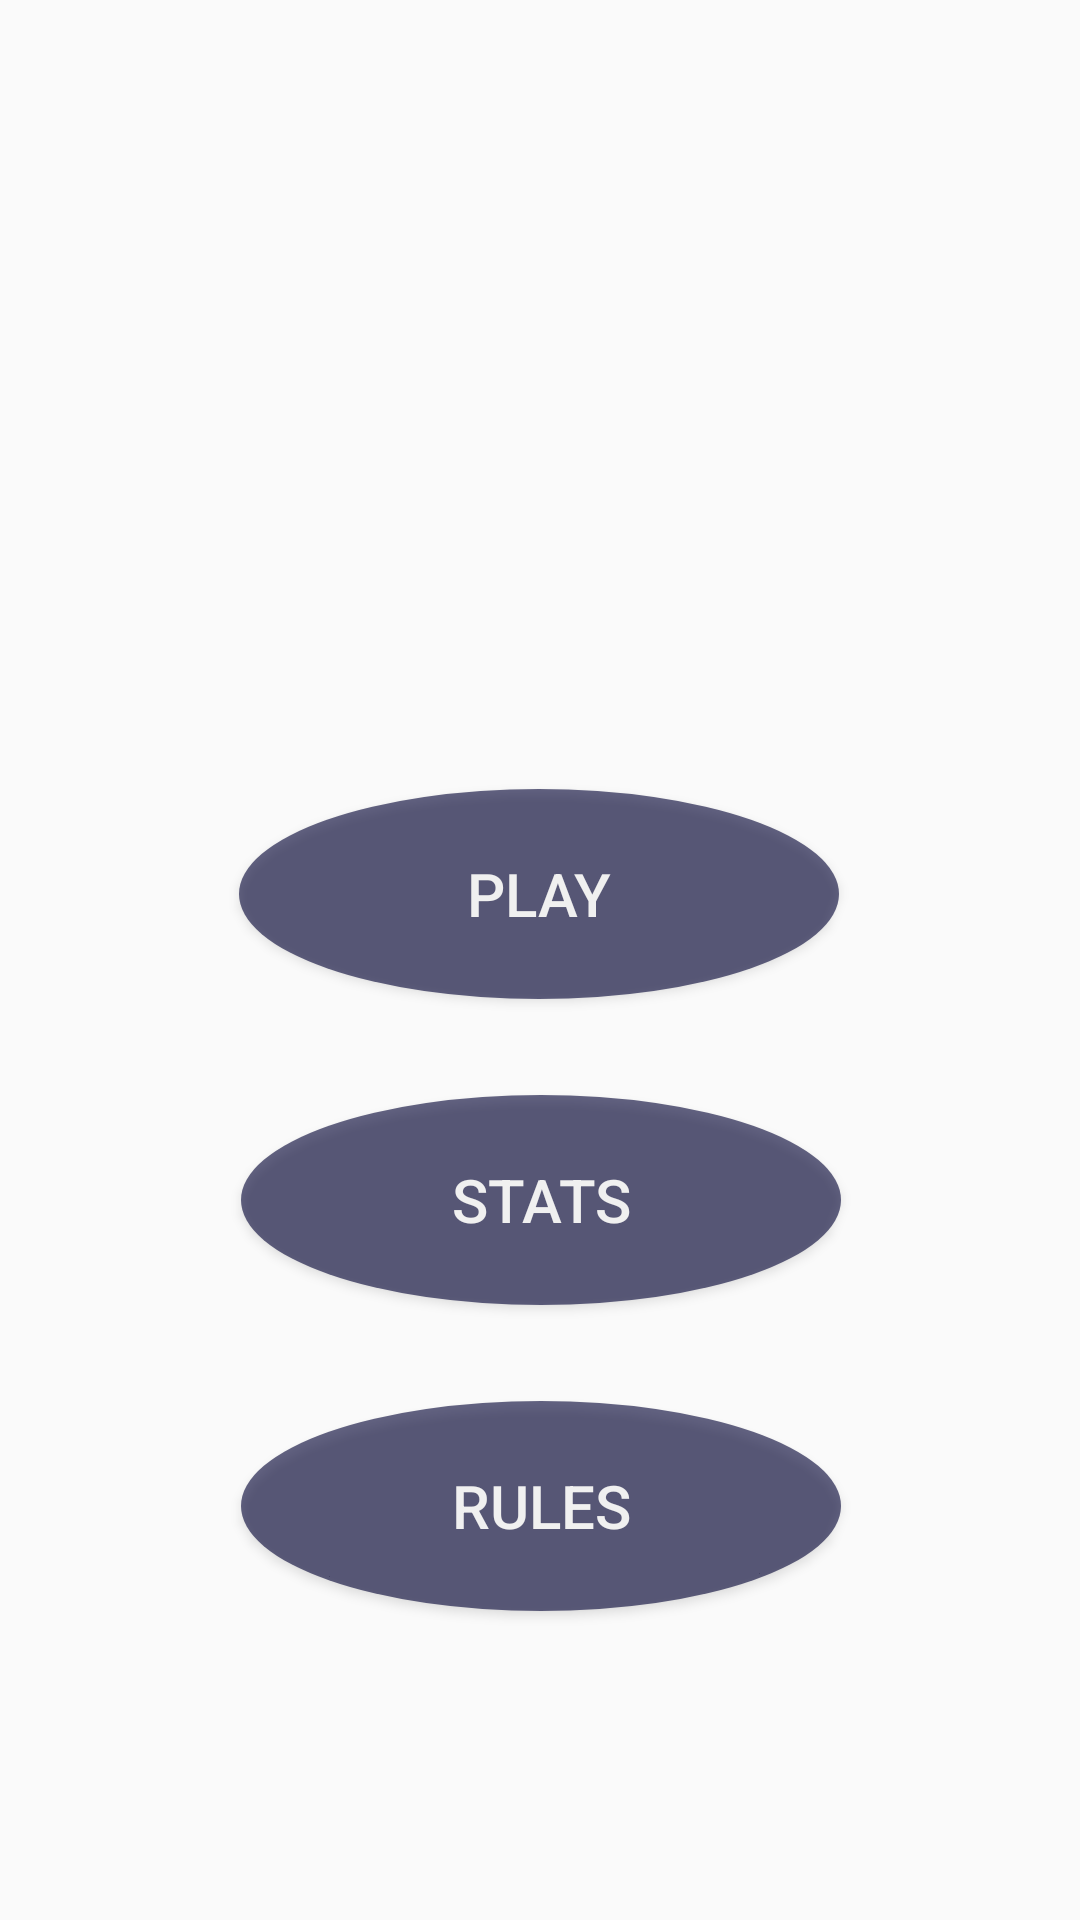

Write the Android layout XML for this screen, with the resource values it uses.
<!-- AndroidManifest.xml: application theme AppTheme -->
<!-- res/layout/activity_main.xml -->
<?xml version="1.0" encoding="utf-8"?>
<androidx.drawerlayout.widget.DrawerLayout xmlns:android="http://schemas.android.com/apk/res/android"
    xmlns:app="http://schemas.android.com/apk/res-auto"
    xmlns:tools="http://schemas.android.com/tools"
    android:id="@+id/drawer_layout"
    android:fitsSystemWindows="true"
    android:background="@drawable/tlo"
    android:layout_width="match_parent"
    android:layout_height="match_parent"
    tools:context=".MainActivity"
    tools:openDrawer="start">

    <androidx.constraintlayout.widget.ConstraintLayout
        android:orientation="vertical"
        android:layout_width="match_parent"
        android:layout_height="match_parent"
        android:background="@drawable/tlo">

        <Button
            android:id="@+id/play"
            android:layout_width="200dp"
            android:layout_height="70dp"
            android:layout_gravity="center_horizontal"
            android:layout_marginTop="296dp"
            android:layout_marginBottom="16dp"
            android:background="@drawable/custom_button"
            android:text="play"
            android:alpha="0.6"
            android:textColor="@android:color/white"
            android:textSize="20dp"
            app:layout_constraintBottom_toTopOf="@+id/stats"
            app:layout_constraintEnd_toEndOf="parent"
            app:layout_constraintHorizontal_bias="0.497"
            app:layout_constraintStart_toStartOf="parent"
            app:layout_constraintTop_toTopOf="parent" />

        <Button
            android:id="@+id/stats"
            android:layout_width="200dp"
            android:layout_height="70dp"
            android:layout_gravity="center_horizontal"
            android:layout_marginTop="16dp"
            android:layout_marginBottom="16dp"
            android:background="@drawable/custom_button"
            android:text="stats"
            android:alpha="0.6"
            android:textColor="@android:color/white"
            android:textSize="20dp"
            app:layout_constraintBottom_toTopOf="@+id/rules"
            app:layout_constraintEnd_toEndOf="parent"
            app:layout_constraintHorizontal_bias="0.502"
            app:layout_constraintStart_toStartOf="parent"
            app:layout_constraintTop_toBottomOf="@+id/play"
            app:layout_constraintVertical_bias="1.0" />

        <Button
            android:id="@+id/rules"
            android:layout_width="200dp"
            android:layout_height="70dp"
            android:layout_gravity="center_horizontal"
            android:layout_marginTop="16dp"
            android:layout_marginBottom="136dp"
            android:background="@drawable/custom_button"
            android:text="Rules"
            android:alpha="0.6"
            android:textColor="@android:color/white"
            android:textSize="20dp"
            app:layout_constraintBottom_toBottomOf="parent"
            app:layout_constraintEnd_toEndOf="parent"
            app:layout_constraintHorizontal_bias="0.502"
            app:layout_constraintStart_toStartOf="parent"
            app:layout_constraintTop_toBottomOf="@+id/stats" />

        <ImageView
            android:id="@+id/imageView5"
            android:layout_width="188dp"
            android:layout_height="211dp"
            android:layout_marginStart="137dp"
            android:layout_marginTop="58dp"
            android:layout_marginEnd="137dp"
            app:layout_constraintEnd_toEndOf="parent"
            app:layout_constraintStart_toStartOf="parent"
            app:layout_constraintTop_toTopOf="parent"
            app:srcCompat="@drawable/logo" />


    </androidx.constraintlayout.widget.ConstraintLayout>

    <com.google.android.material.navigation.NavigationView
        android:layout_width="wrap_content"
        android:layout_height="match_parent"
        app:headerLayout="@layout/nav_header"
        app:menu="@menu/nav_drawer_menu"
        android:layout_gravity="start"
        android:id="@+id/nav_view"
        android:fitsSystemWindows="true"
        app:theme="@style/NavigationDrawerStyle"/>

</androidx.drawerlayout.widget.DrawerLayout>
<!-- res/layout/nav_header.xml (included above) -->
<?xml version="1.0" encoding="utf-8"?>
<androidx.appcompat.widget.LinearLayoutCompat
    xmlns:android="http://schemas.android.com/apk/res/android"
    android:layout_width="match_parent"
    android:layout_height="150dp"
    android:orientation="vertical"
    android:background="@color/colorPrimary"/>
<!-- resources referenced by this layout -->
<resources>
  <!-- drawable custom_button (drawable) -->
  <?xml version="1.0" encoding="utf-8"?>
  <shape xmlns:android="http://schemas.android.com/apk/res/android" android:shape="oval">
  
      <solid android:color="#000033"/>
  
  </shape>
  <style name="NavigationDrawerStyle">
  
      <item name="android:textSize">15sp</item>
  
      </style>
  <style name="AppTheme" parent="Theme.AppCompat.Light.NoActionBar">
          
          <item name="colorPrimary">@color/colorPrimary</item>
          <item name="colorPrimaryDark">@color/colorPrimaryDark</item>
          <item name="colorAccent">@color/colorAccent</item>
      </style>
  <!-- not gathered from this repository: default colours our renderer supplied (Android Studio template values) -->
  <color name="colorPrimary">#FF6200EE</color>
  <color name="colorPrimaryDark">#FF3700B3</color>
  <color name="colorAccent">#FF03DAC5</color>
</resources>
